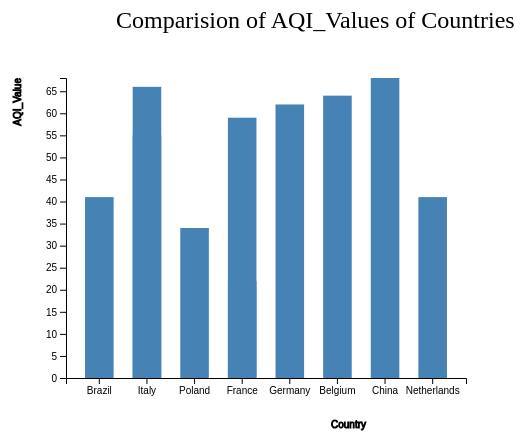
D3 v4 page, settled after 360 driven frames (6 s of simulated time); the page loaded 1 data file(s).



    var svg = d3.select("svg"),
        margin = 200,
        width = svg.attr("width") - margin,
        height = svg.attr("height") - margin

    svg.append("text")
       .attr("transform", "translate(100,0)")
       .attr("x", 50)
       .attr("y", 50)
       .attr("font-size", "24px")
       .text("Comparision of AQI_Values of Countries")

    var xScale = d3.scaleBand().range([0, width]).padding(0.4),yScale = d3.scaleLinear().range([height, 0]);

    var g = svg.append("g")
               .attr("transform", "translate(" + 100 + "," + 100 + ")");

    d3.csv("pollution3.csv", function(error, data) {
        if (error) {
            throw error;
        }

        xScale.domain(data.map(function(d) { return d.Country; }));
		yScale.domain([0, d3.max(data, function(d) { return d.AQIValue; })]);

        g.append("g")
         .attr("transform", "translate(0," + height + ")")
         .call(d3.axisBottom(xScale))
         .append("text")
         .attr("y", height - 250)
         .attr("x", width - 100)
         .attr("text-anchor", "end")
         .attr("stroke", "black")
         .text("Country");

        g.append("g")
         .call(d3.axisLeft(yScale).tickFormat(function(d){
             return "" + d;
         })
         .ticks(10))
         .append("text")
         .attr("transform", "rotate(-90)")
         .attr("y", 6)
         .attr("dy", "-5.1em")
         .attr("text-anchor", "end")
         .attr("stroke", "black")
         .text("AQI_Value");

        g.selectAll(".bar")
         .data(data)
         .enter().append("rect")
         .attr("class", "bar")
         .attr("x", function(d) { return xScale(d.Country); })
         .attr("y", function(d) { return yScale(d.AQIValue); })
         .attr("width", xScale.bandwidth())
         .attr("height", function(d) { return height - yScale(d.AQIValue); });
    });


### data: pollution3.csv
?Country, City, AQIValue, AQI Category, CO AQI Value, CO AQI Category, Ozone AQI Value, Ozone AQI Category, NO2 AQI Value, NO2 AQI Category, PM2.5 AQI Value, PM2.5 AQI Category
Brazil, Presidente Dutra, 41, Good, 1, Good, 5, Good, 1, Good, 41, Good
Italy, Priolo Gargallo, 66, Moderate, 1, Good, 39, Good, 2, Good, 66, Moderate
Poland, Przasnysz, 34, Good, 1, Good, 34, Good, 0, Good, 20, Good
France, Punaauia, 22, Good, 0, Good, 22, Good, 0, Good, 6, Good
Germany, Puttlingen, 62, Moderate, 1, Good, 35, Good, 3, Good, 62, Moderate
Belgium, Puurs, 64, Moderate, 1, Good, 29, Good, 7, Good, 64, Moderate
China, Qinzhou, 68, Moderate, 2, Good, 68, Moderate, 1, Good, 58, Moderate
Netherlands, Raalte, 41, Good, 1, Good, 24, Good, 6, Good, 41, Good
France, Raismes, 59, Moderate, 1, Good, 30, Good, 4, Good, 59, Moderate
Italy, Ramacca, 55, Moderate, 1, Good, 47, Good, 0, Good, 55, Moderate